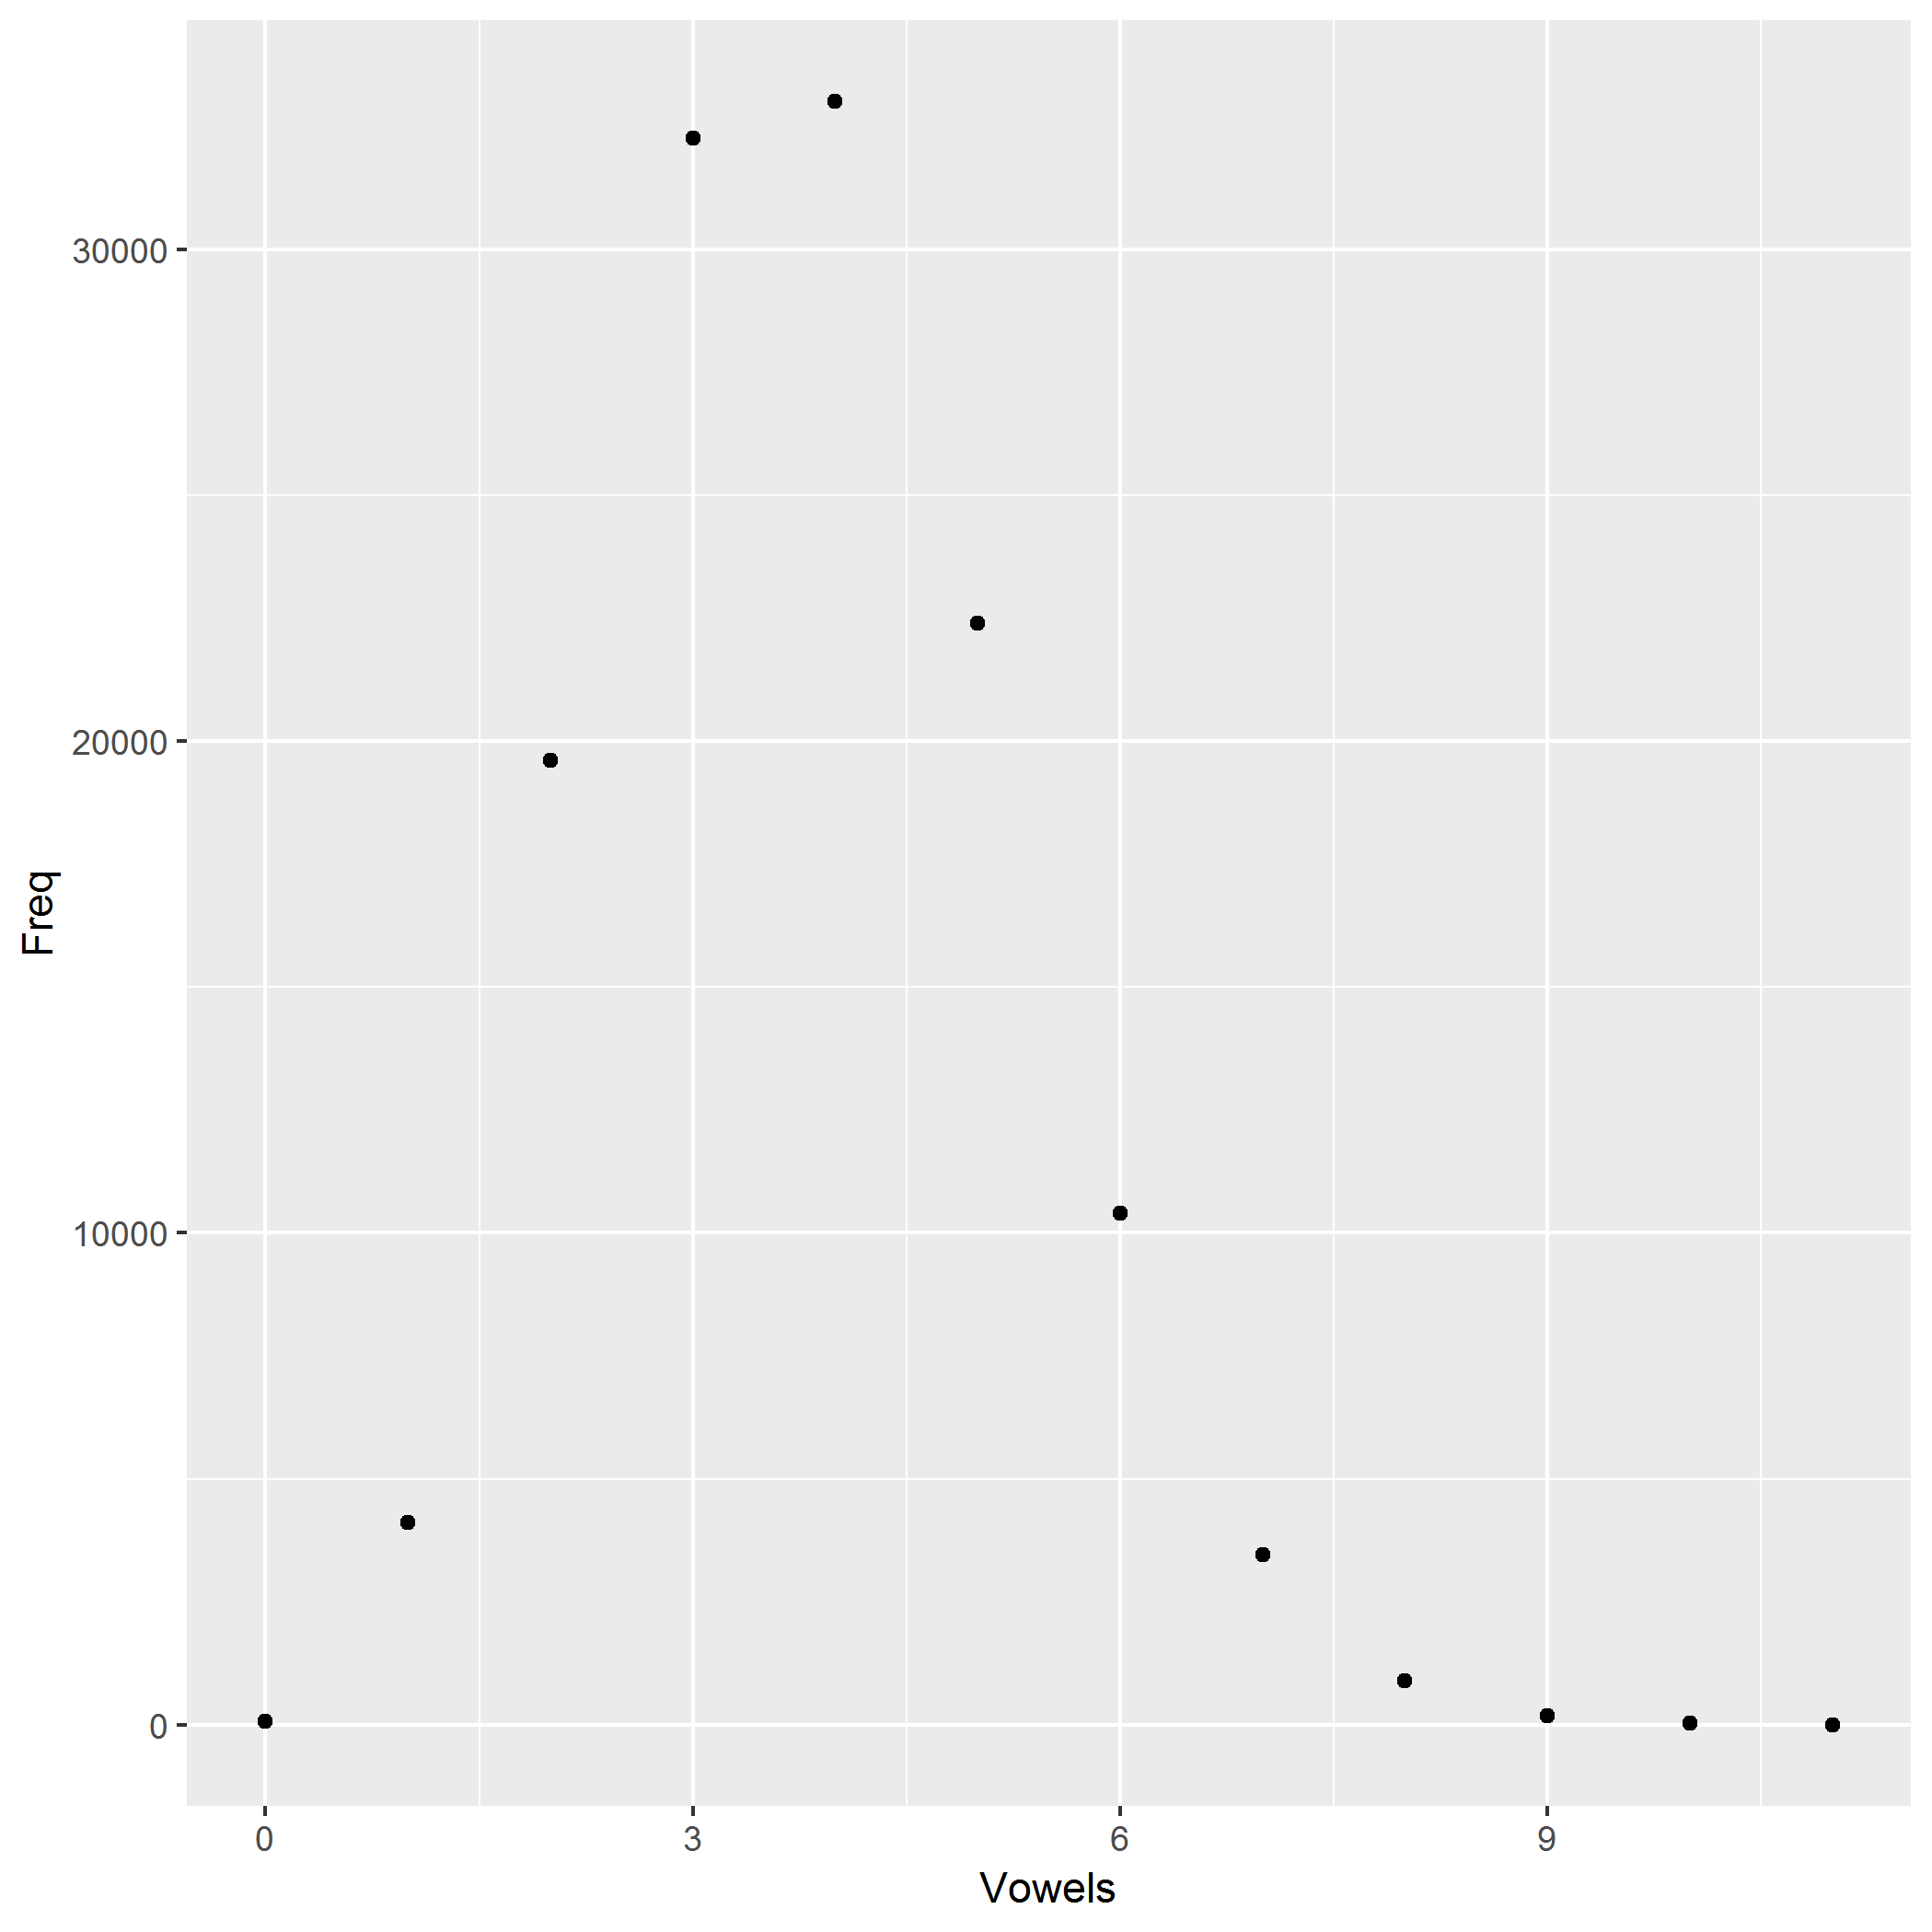

Data behind this chart, as committed beside it:
Vowels	Freq
0	72
1	4111
2	19604
3	32265
4	33002
5	22389
6	10403
7	3462
8	897
9	185
10	29
11	2
